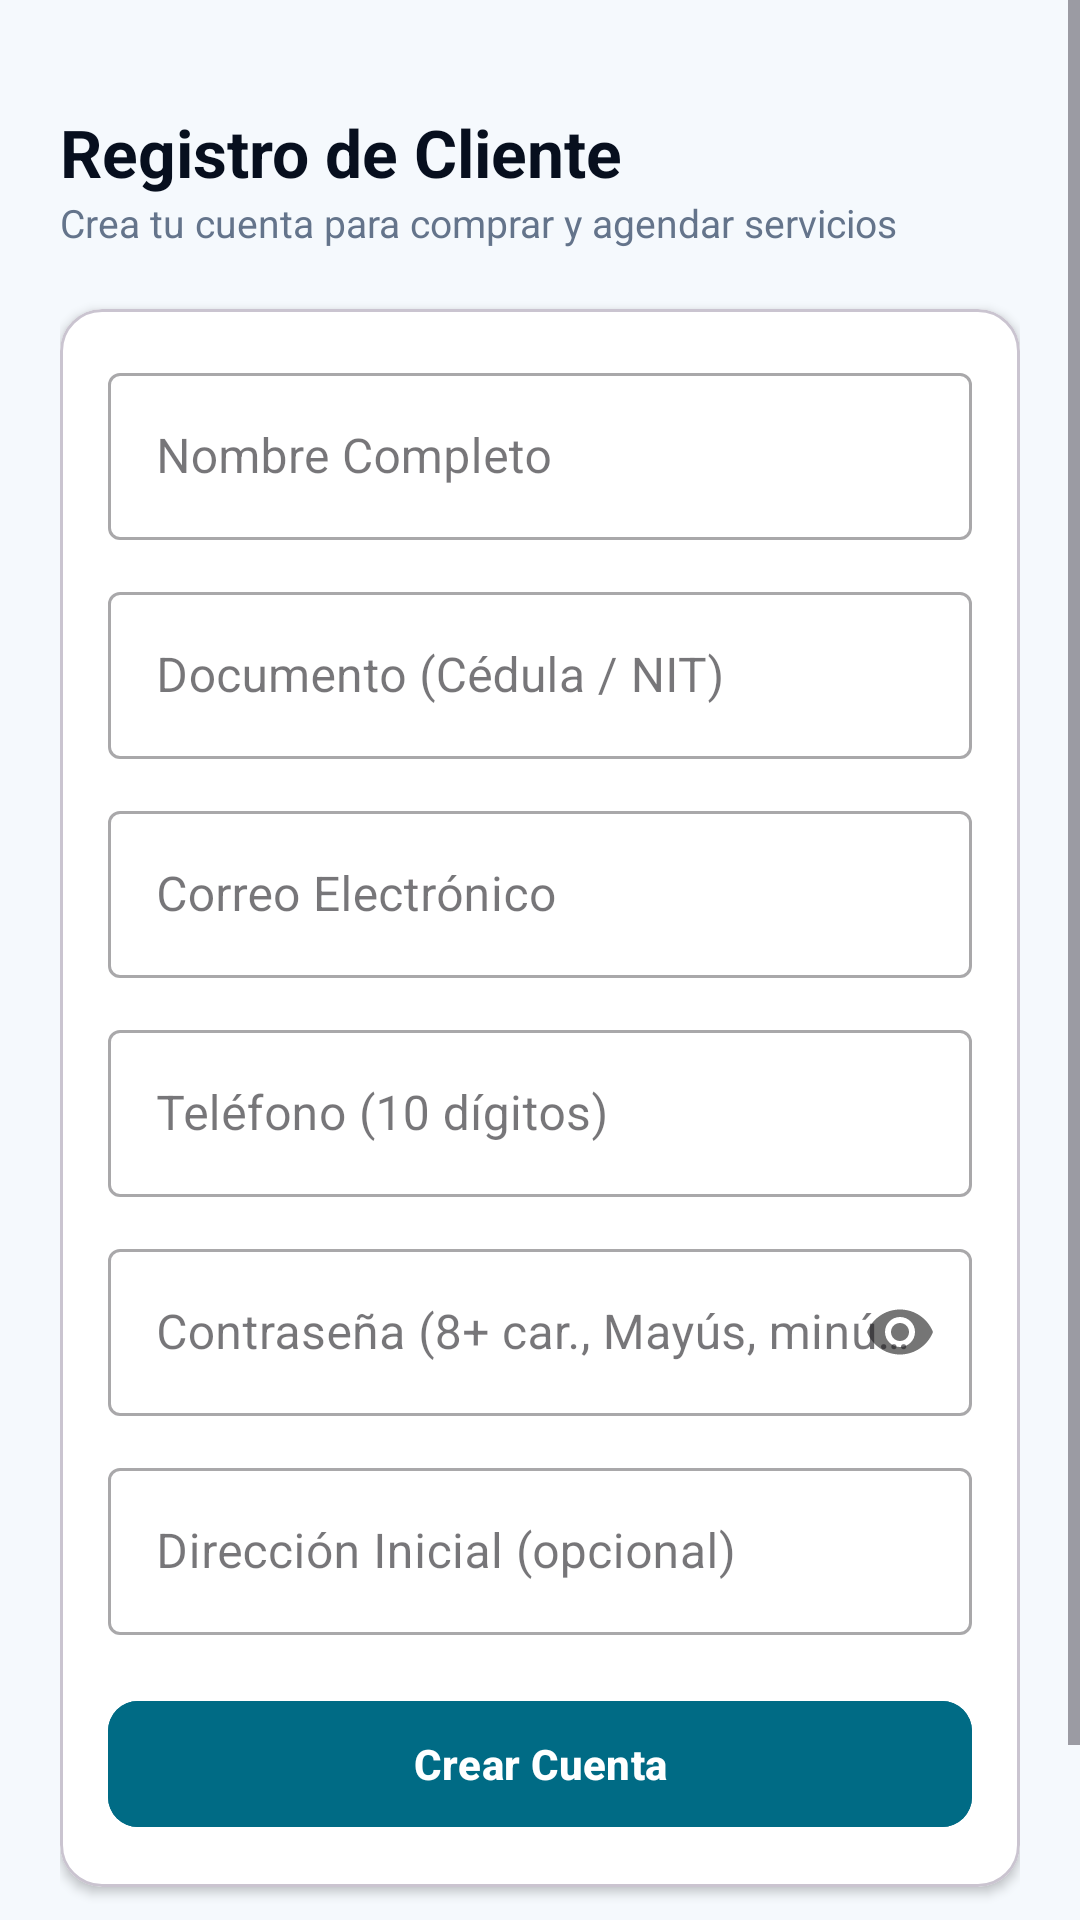

Android layout source for this screen:
<!-- AndroidManifest.xml: application theme Theme.TecniSecure -->
<!-- res/layout/activity_register.xml -->
<?xml version="1.0" encoding="utf-8"?>
<ScrollView xmlns:android="http://schemas.android.com/apk/res/android"
    xmlns:app="http://schemas.android.com/apk/res-auto"
    android:layout_width="match_parent"
    android:layout_height="match_parent"
    android:background="@color/bg_fondo"
    android:fillViewport="true">

    <LinearLayout
        android:layout_width="match_parent"
        android:layout_height="wrap_content"
        android:orientation="vertical"
        android:padding="20dp">

        <TextView
            android:layout_width="wrap_content"
            android:layout_height="wrap_content"
            android:text="Registro de Cliente"
            android:textSize="22sp"
            android:textStyle="bold"
            android:textColor="@color/azul_oscuro"
            android:layout_marginTop="16dp" />

        <TextView
            android:layout_width="wrap_content"
            android:layout_height="wrap_content"
            android:text="Crea tu cuenta para comprar y agendar servicios"
            android:textSize="13sp"
            android:textColor="@color/texto_secundario"
            android:layout_marginBottom="20dp" />

        <com.google.android.material.card.MaterialCardView
            android:layout_width="match_parent"
            android:layout_height="wrap_content"
            app:cardCornerRadius="14dp"
            app:cardElevation="2dp"
            app:cardBackgroundColor="@color/card_bg">

            <LinearLayout
                android:layout_width="match_parent"
                android:layout_height="wrap_content"
                android:orientation="vertical"
                android:padding="16dp">

                <com.google.android.material.textfield.TextInputLayout
                    android:layout_width="match_parent"
                    android:layout_height="wrap_content"
                    android:hint="Nombre Completo"
                    style="@style/Widget.MaterialComponents.TextInputLayout.OutlinedBox"
                    android:layout_marginBottom="12dp">
                    <com.google.android.material.textfield.TextInputEditText
                        android:id="@+id/etRegNombre"
                        android:layout_width="match_parent"
                        android:layout_height="wrap_content" />
                </com.google.android.material.textfield.TextInputLayout>

                <com.google.android.material.textfield.TextInputLayout
                    android:layout_width="match_parent"
                    android:layout_height="wrap_content"
                    android:hint="Documento (Cédula / NIT)"
                    style="@style/Widget.MaterialComponents.TextInputLayout.OutlinedBox"
                    android:layout_marginBottom="12dp">
                    <com.google.android.material.textfield.TextInputEditText
                        android:id="@+id/etRegDocumento"
                        android:layout_width="match_parent"
                        android:layout_height="wrap_content"
                        android:inputType="number" />
                </com.google.android.material.textfield.TextInputLayout>

                <com.google.android.material.textfield.TextInputLayout
                    android:layout_width="match_parent"
                    android:layout_height="wrap_content"
                    android:hint="Correo Electrónico"
                    style="@style/Widget.MaterialComponents.TextInputLayout.OutlinedBox"
                    android:layout_marginBottom="12dp">
                    <com.google.android.material.textfield.TextInputEditText
                        android:id="@+id/etRegCorreo"
                        android:layout_width="match_parent"
                        android:layout_height="wrap_content"
                        android:inputType="textEmailAddress" />
                </com.google.android.material.textfield.TextInputLayout>

                <com.google.android.material.textfield.TextInputLayout
                    android:layout_width="match_parent"
                    android:layout_height="wrap_content"
                    android:hint="Teléfono (10 dígitos)"
                    style="@style/Widget.MaterialComponents.TextInputLayout.OutlinedBox"
                    android:layout_marginBottom="12dp">
                    <com.google.android.material.textfield.TextInputEditText
                        android:id="@+id/etRegTelefono"
                        android:layout_width="match_parent"
                        android:layout_height="wrap_content"
                        android:inputType="phone" />
                </com.google.android.material.textfield.TextInputLayout>

                <com.google.android.material.textfield.TextInputLayout
                    android:layout_width="match_parent"
                    android:layout_height="wrap_content"
                    android:hint="Contraseña (8+ car., Mayús, minús y número)"
                    app:passwordToggleEnabled="true"
                    style="@style/Widget.MaterialComponents.TextInputLayout.OutlinedBox"
                    android:layout_marginBottom="12dp">
                    <com.google.android.material.textfield.TextInputEditText
                        android:id="@+id/etRegPassword"
                        android:layout_width="match_parent"
                        android:layout_height="wrap_content"
                        android:inputType="textPassword" />
                </com.google.android.material.textfield.TextInputLayout>

                <com.google.android.material.textfield.TextInputLayout
                    android:layout_width="match_parent"
                    android:layout_height="wrap_content"
                    android:hint="Dirección Inicial (opcional)"
                    style="@style/Widget.MaterialComponents.TextInputLayout.OutlinedBox"
                    android:layout_marginBottom="18dp">
                    <com.google.android.material.textfield.TextInputEditText
                        android:id="@+id/etRegDireccion"
                        android:layout_width="match_parent"
                        android:layout_height="wrap_content" />
                </com.google.android.material.textfield.TextInputLayout>

                <com.google.android.material.button.MaterialButton
                    android:id="@+id/btnRegistrar"
                    android:layout_width="match_parent"
                    android:layout_height="50dp"
                    android:text="Crear Cuenta"
                    android:textStyle="bold"
                    app:cornerRadius="10dp"
                    android:backgroundTint="@color/cian_primario" />

            </LinearLayout>
        </com.google.android.material.card.MaterialCardView>

        <TextView
            android:id="@+id/btnVolverLogin"
            android:layout_width="wrap_content"
            android:layout_height="wrap_content"
            android:layout_gravity="center_horizontal"
            android:text="¿Ya tienes cuenta? Inicia sesión"
            android:textColor="@color/cian_primario"
            android:textStyle="bold"
            android:layout_marginTop="20dp"
            android:padding="8dp" />

    </LinearLayout>
</ScrollView>
<!-- resources referenced by this layout -->
<resources>
  <color name="azul_oscuro">#070F1E</color>
  <color name="bg_fondo">#F5F9FD</color>
  <color name="card_bg">#FFFFFF</color>
  <color name="cian_primario">#006B85</color>
  <color name="texto_secundario">#64748B</color>
  <style name="Theme.TecniSecure" parent="Theme.Material3.DayNight.NoActionBar">
          <item name="colorPrimary">@color/cian_primario</item>
          <item name="colorPrimaryVariant">@color/azul_oscuro</item>
          <item name="colorSecondary">@color/cian_brillante</item>
          <item name="android:statusBarColor">@color/azul_oscuro</item>
          <item name="android:windowBackground">@color/bg_fondo</item>
          <item name="materialButtonStyle">@style/Widget.Material3.Button</item>
      </style>
  <color name="cian_brillante">#00E5FF</color>
</resources>
